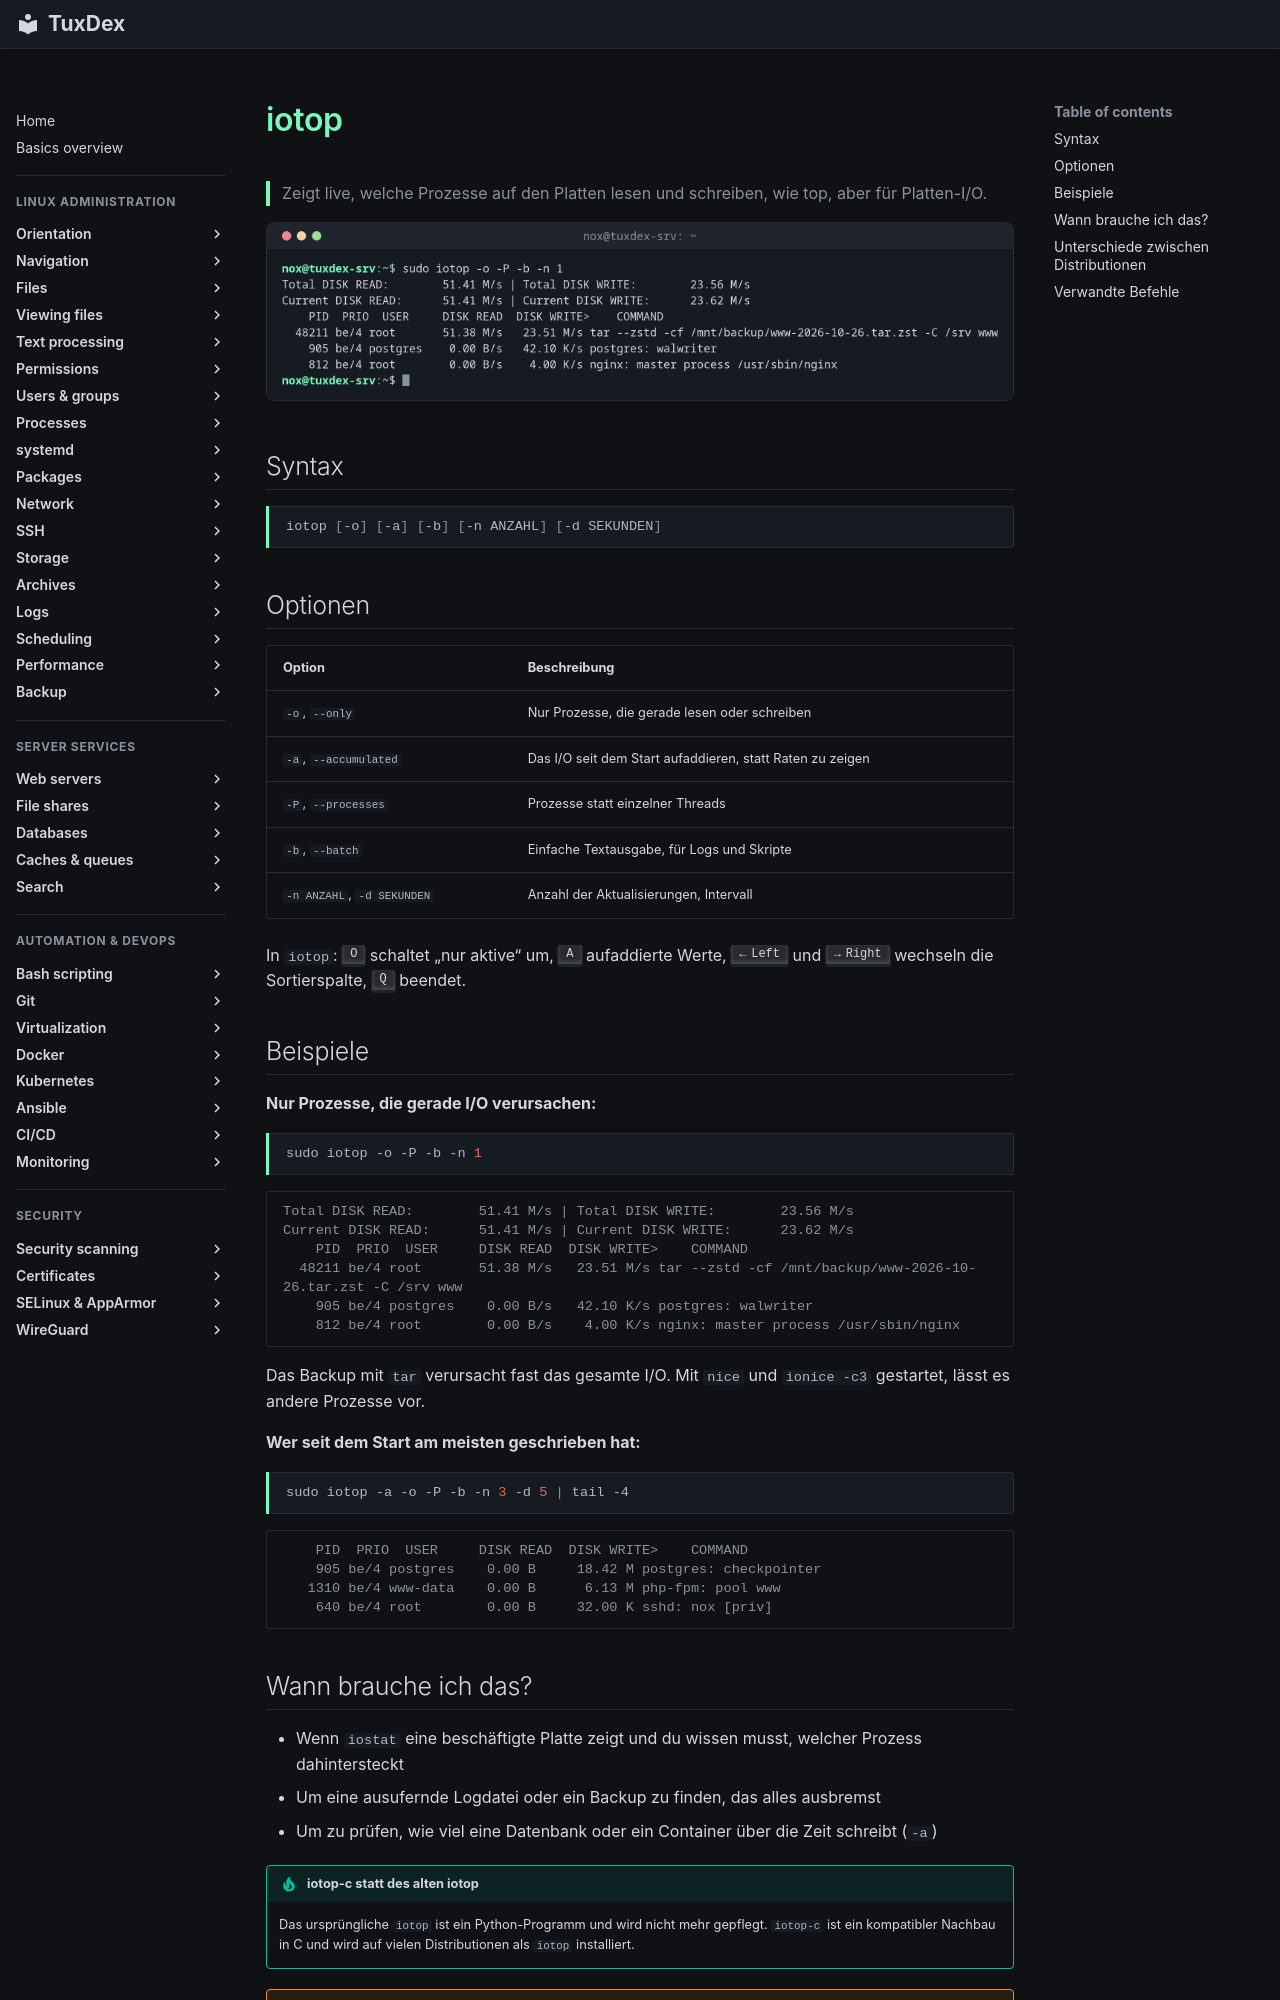

repository: Noxisan/tuxcodex · page: 27-performance/iotop.de/index.html · generator: mkdocs

# iotop

> Zeigt live, welche Prozesse auf den Platten lesen und schreiben, wie top, aber für Platten-I/O.

![iotop output](../assets/screenshots/27-performance/iotop.png)

## Syntax

```bash
iotop [-o] [-a] [-b] [-n ANZAHL] [-d SEKUNDEN]
```

## Optionen

| Option | Beschreibung |
|--------|--------------|
| `-o`, `--only` | Nur Prozesse, die gerade lesen oder schreiben |
| `-a`, `--accumulated` | Das I/O seit dem Start aufaddieren, statt Raten zu zeigen |
| `-P`, `--processes` | Prozesse statt einzelner Threads |
| `-b`, `--batch` | Einfache Textausgabe, für Logs und Skripte |
| `-n ANZAHL`, `-d SEKUNDEN` | Anzahl der Aktualisierungen, Intervall |

In `iotop`: ++o++ schaltet „nur aktive“ um, ++a++ aufaddierte Werte, ++left++ und ++right++ wechseln die Sortierspalte, ++q++ beendet.

## Beispiele

**Nur Prozesse, die gerade I/O verursachen:**

```bash
sudo iotop -o -P -b -n 1
```

```text
Total DISK READ:        51.41 M/s | Total DISK WRITE:        23.56 M/s
Current DISK READ:      51.41 M/s | Current DISK WRITE:      23.62 M/s
    PID  PRIO  USER     DISK READ  DISK WRITE>    COMMAND
  48211 be/4 root       51.38 M/s   23.51 M/s tar --zstd -cf /mnt/backup/www-2026-10-26.tar.zst -C /srv www
    905 be/4 postgres    0.00 B/s   42.10 K/s postgres: walwriter
    812 be/4 root        0.00 B/s    4.00 K/s nginx: master process /usr/sbin/nginx
```

Das Backup mit `tar` verursacht fast das gesamte I/O. Mit `nice` und `ionice -c3` gestartet, lässt es andere Prozesse vor.

**Wer seit dem Start am meisten geschrieben hat:**

```bash
sudo iotop -a -o -P -b -n 3 -d 5 | tail -4
```

```text
    PID  PRIO  USER     DISK READ  DISK WRITE>    COMMAND
    905 be/4 postgres    0.00 B     18.42 M postgres: checkpointer
   1310 be/4 www-data    0.00 B      6.13 M php-fpm: pool www
    640 be/4 root        0.00 B     32.00 K sshd: nox [priv]
```
